Labelled photos from "MonkeyVsGorillaDataset", an image-classification folder in nick-kann/MonkeyVsGorilla-LogisticRegression. The possible labels are: gorilla, monkey.

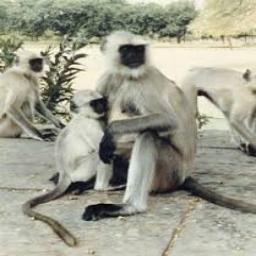
Label: monkey

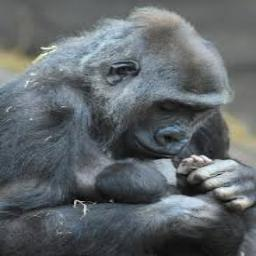
Label: gorilla

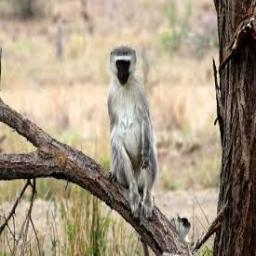
Label: monkey

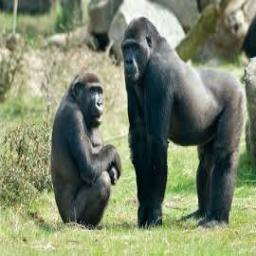
Label: gorilla

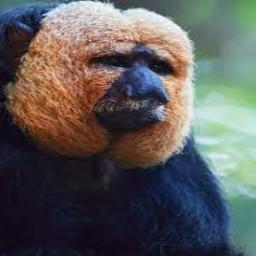
Label: monkey

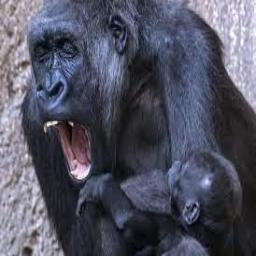
Label: gorilla
